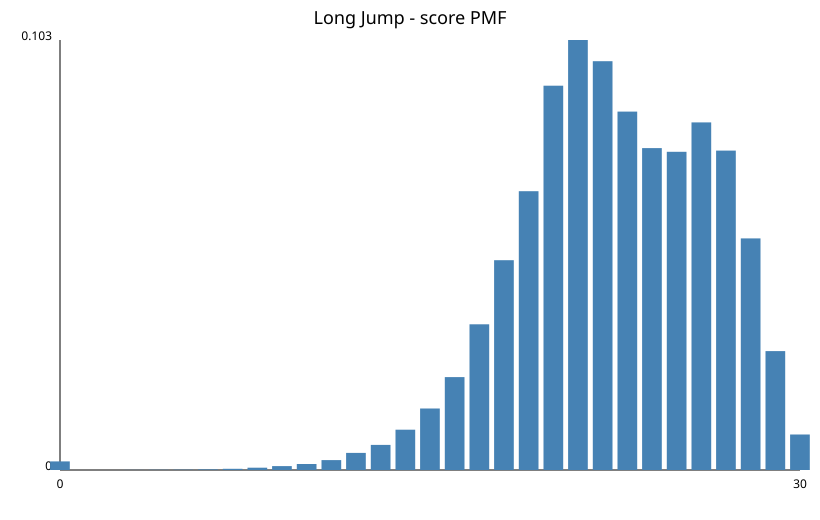

Data behind this chart, as committed beside it:
score, probability
0, 0.002063
2, 0.000003757
3, 0.00001535
4, 0.00003715
5, 0.00007506
6, 0.0001403
7, 0.0002903
8, 0.0005434
9, 0.0009261
10, 0.00144
11, 0.00236
12, 0.004102
13, 0.005998
14, 0.009647
15, 0.01471
16, 0.02223
17, 0.03486
18, 0.05021
19, 0.06672
20, 0.09196
21, 0.1029
22, 0.09783
23, 0.08578
24, 0.07704
25, 0.07614
26, 0.08317
27, 0.07643
28, 0.05543
29, 0.02845
30, 0.008488
